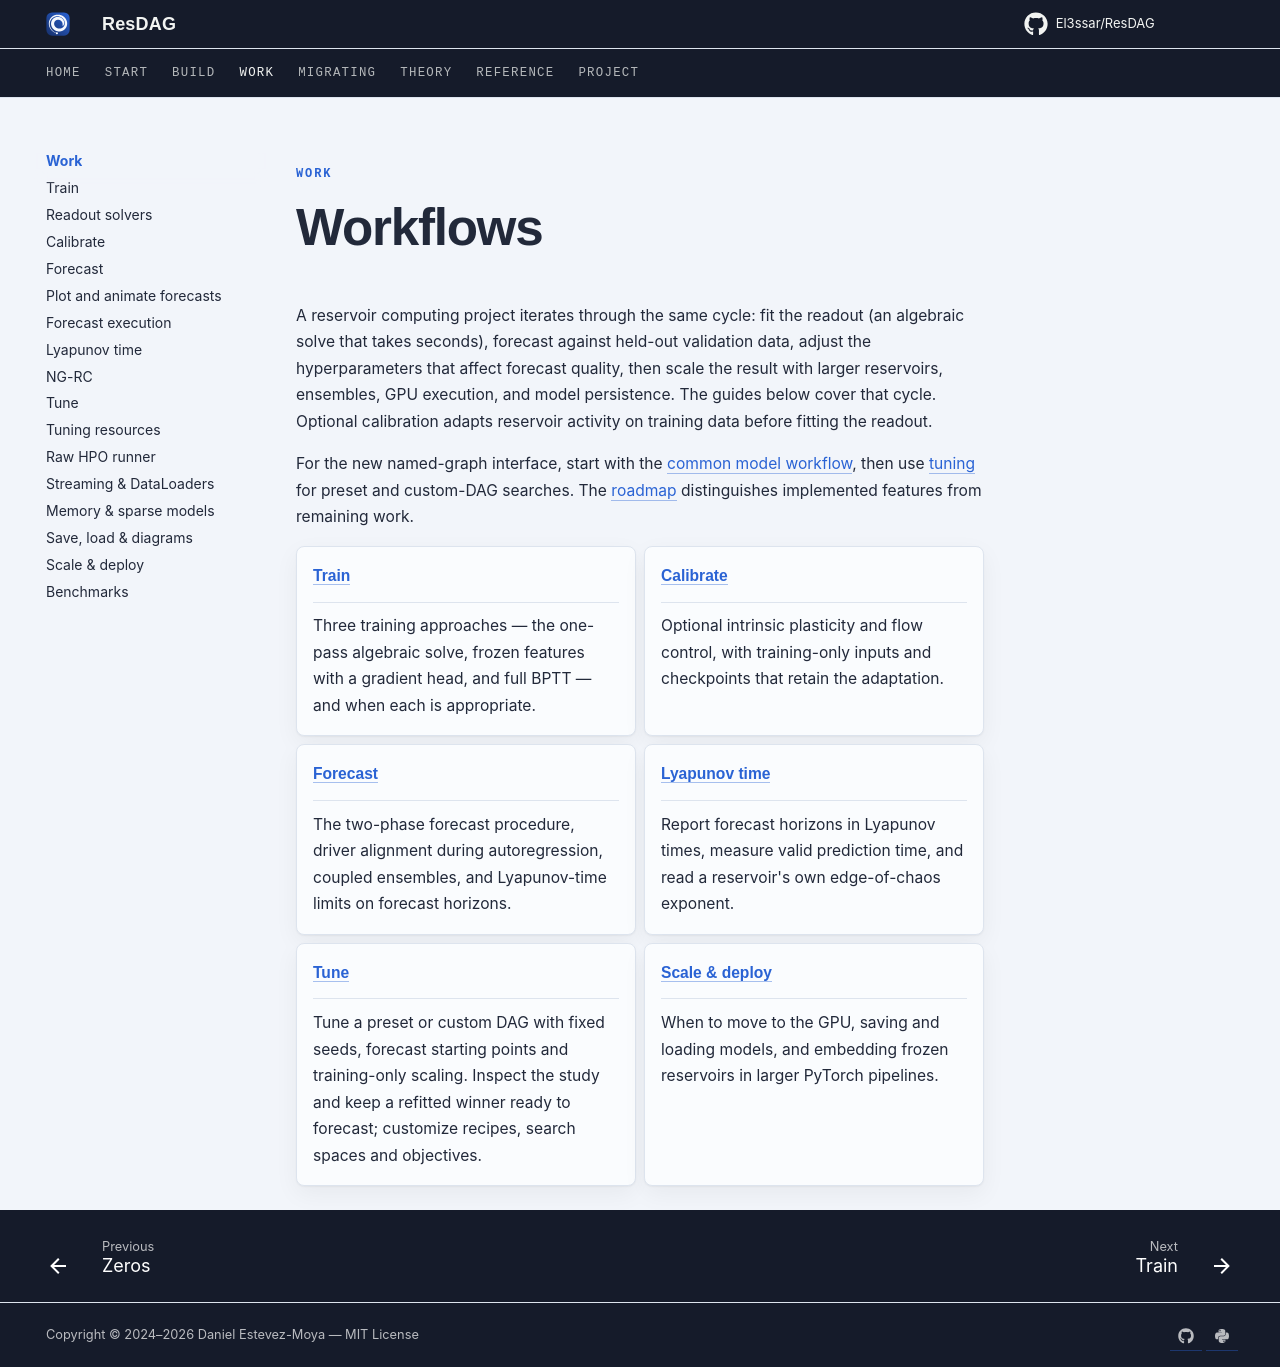

repository: El3ssar/ResDAG · page: workflows/index.html · generator: mkdocs

---
title: "Workflows"
description: Train the readout, run autoregressive forecasts, tune hyperparameters, and scale to larger models and the GPU.
---

<span class="nb-kicker">Work</span>

# Workflows

A reservoir computing project iterates through the same cycle: fit the
readout (an algebraic solve that takes seconds), forecast against
held-out validation data, adjust the hyperparameters that affect forecast
quality, then scale the result with larger reservoirs, ensembles, GPU
execution, and model persistence. The guides below cover that cycle. Optional calibration adapts reservoir
activity on training data before fitting the readout.

For the new named-graph interface, start with the
[common model workflow](../start/model-workflow.md), then use
[tuning](tune.md) for preset and custom-DAG searches. The
[roadmap](../project/roadmap.md) distinguishes implemented features from
remaining work.

<div class="grid cards" markdown>

- **[Train](train.md)**

    ---

    Three training approaches — the one-pass algebraic solve, frozen
    features with a gradient head, and full BPTT — and when each is
    appropriate.

- **[Calibrate](calibration.md)**

    ---

    Optional intrinsic plasticity and flow control, with training-only inputs
    and checkpoints that retain the adaptation.

- **[Forecast](forecast.md)**

    ---

    The two-phase forecast procedure, driver alignment during
    autoregression, coupled ensembles, and Lyapunov-time limits on
    forecast horizons.

- **[Lyapunov time](lyapunov.md)**

    ---

    Report forecast horizons in Lyapunov times, measure valid prediction
    time, and read a reservoir's own edge-of-chaos exponent.

- **[Tune](tune.md)**

    ---

    Tune a preset or custom DAG with fixed seeds, forecast starting points and
    training-only scaling. Inspect the study and keep a refitted winner ready
    to forecast; customize recipes, search spaces and objectives.

- **[Scale & deploy](deploy.md)**

    ---

    When to move to the GPU, saving and loading models, and embedding
    frozen reservoirs in larger PyTorch pipelines.

</div>
